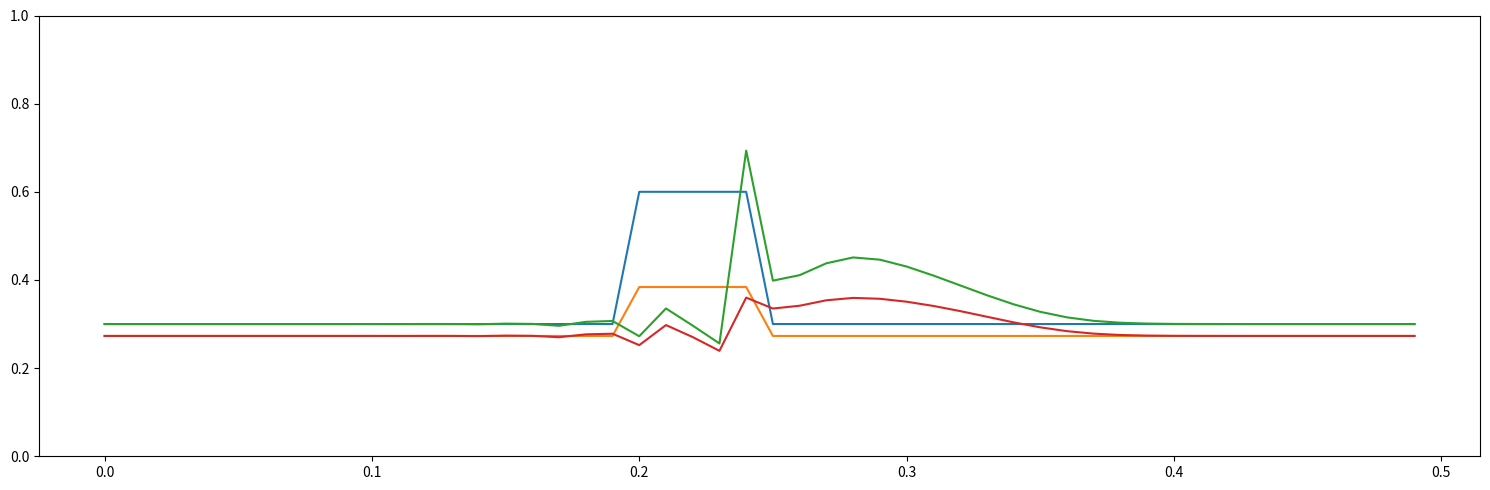

This figure's Python source:
import numpy as np
import matplotlib.pyplot as plt

X = 0.5
h = 0.01
x_step = int(np.floor(X/h))

T = 30
k = h * 0.5
t_step = int(np.floor(T/k))

U_0 = np.zeros((1, x_step))

'ferry problem'
#U_0[0, :int(np.floor(x_step/5))] = 0.99
'two step function'
#U_0[0, :int(np.floor(x_step/5))] = 0.99
#U_0[0, x_step - int(np.floor(x_step/5)):] = 1
'police problem'
U_0[0, int(np.floor(x_step/2))-5:int(np.floor(x_step/2))] = 0.6
U_0[0, :int(np.floor(x_step/2))-5] = 0.3
U_0[0, int(np.floor(x_step/2)):] = 0.3
'cos function'
#U_0[0, :16] = np.cos(10 * np.arange(0, 16*h, h))**2


'~~~~~ SELECT A METHOD ~~~~~'
#method = 'backward_Euler'
#method = 'one_side'
#method = 'Lax-Friedrichs'
method = 'Lax-Wendsdroff'

def f(x):
    return x * (1 - x**2)

def f_prime(x):
    return 1 - 3 * x**2

#def f(x):
#    return x

#def f_prime(x):
#    return 1

sol = U_0
velocity = np.zeros((1, x_step))
velocity[0, :] = f(U_0)
t = 0
while t < T:
    t += k
    print(t/T)
    U_n = np.zeros((x_step))
    for j in range(x_step):
        if j != x_step-1 and j != 0:
            p1 = j + 1
            m1 = j - 1
        elif j == 0:
            p1 = j + 1
            m1 = j
        else:
            p1 = j
            m1 = j - 1

        if method == 'backward_Euler':
            U_n[j] = sol[-1, j] - k/(2*h) * (f(sol[-1, p1]) - f(sol[-1, m1]))
        elif method == 'one_side':
            U_n[j] = sol[-1, j] - k/2 * (f(sol[-1, j]) - f(sol[-1, m1]))
        elif method == 'Lax-Friedrichs':
            U_n[j] = 1/2 * (sol[-1, m1] + sol[-1, p1]) - k/(2*h) * (f(sol[-1, p1]) - f(sol[-1, m1]))
        elif method == 'Lax-Wendsdroff':
            #U_n[j] = sol[-1, j] + k/(2*h) * ((2 * f(sol[-1, j]) - f(sol[-1, m1]) - f(sol[-1, p1])))
            U_n[j] = sol[-1, j] - k/(2*h) * (f(sol[-1, p1]) - f(sol[-1, m1])) + k**2/(2*h**2) * (
                f_prime((sol[-1, j] + sol[-1, p1])/2) * (f(sol[-1, p1]) - f(sol[-1, j]))
                - f_prime((sol[-1, j] + sol[-1, m1])/2) * (f(sol[-1, j]) - f(sol[-1, m1])))



    sol = np.vstack((sol, U_n))
    velocity = np.vstack((velocity, f(U_n)))

fig = plt.figure(figsize=(15, 5))
ax = plt.subplot()

for datapoint in np.linspace(0, T, 2):
    datapoint = int(np.floor(datapoint))
    data = sol[datapoint, :]
    velo = velocity[datapoint, :]
    x_mesh = np.arange(0, X, h)
    ax.plot(x_mesh, data)
    ax.plot(x_mesh, velo)

ax.set_ylim([0, 1])
plt.tight_layout()
plt.savefig('traffic.svg')